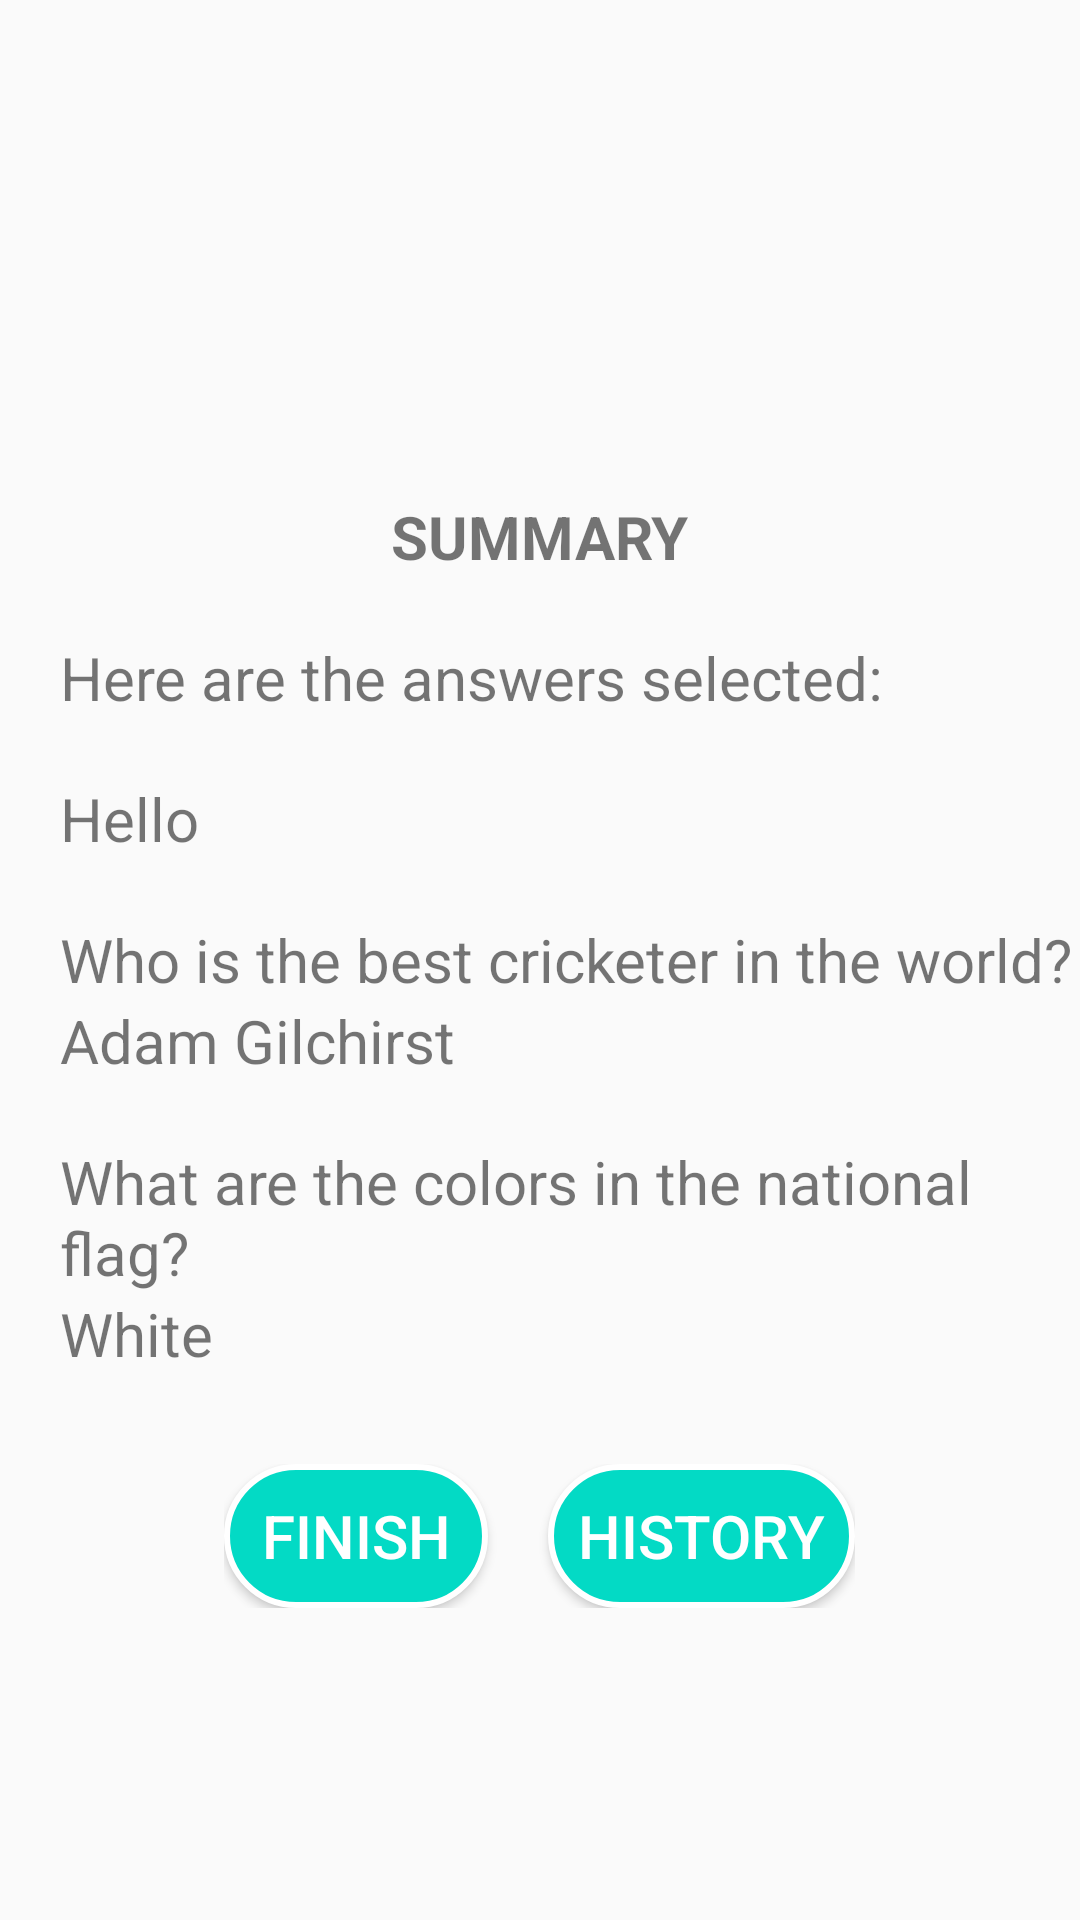

Android layout source for this screen:
<!-- AndroidManifest.xml: application theme Theme.Trivia_App -->
<!-- res/layout/activity_summary.xml -->
<?xml version="1.0" encoding="utf-8"?>
<RelativeLayout xmlns:android="http://schemas.android.com/apk/res/android"
    xmlns:tools="http://schemas.android.com/tools"
    android:layout_width="match_parent"
    android:layout_height="match_parent"
    tools:context=".view.Summary">

    <TextView
        android:id="@+id/summary"
        android:layout_width="wrap_content"
        android:layout_height="wrap_content"
        android:text="SUMMARY"
        android:textStyle="bold"
        android:layout_above="@+id/here_are_answers"
        android:layout_centerHorizontal="true"
        android:textSize="20sp"
        android:layout_marginStart="20dp"
        />

    <TextView
        android:id="@+id/here_are_answers"
        android:layout_width="wrap_content"
        android:layout_height="wrap_content"
        android:text="Here are the answers selected:"
        android:layout_marginStart="20dp"
        android:layout_marginTop="20dp"
        android:textSize="20sp"
        android:layout_above="@+id/hello"
        />

    <TextView
        android:id="@+id/hello"
        android:layout_width="wrap_content"
        android:layout_height="wrap_content"
        android:text="Hello"
        android:textSize="20sp"
        android:layout_above="@+id/cricketer"
        android:layout_marginStart="20dp"
        android:layout_marginTop="20dp"/>


    <TextView
        android:id="@+id/cricketer"
        android:layout_width="wrap_content"
        android:layout_height="wrap_content"
        android:layout_marginTop="20dp"
        android:layout_centerVertical="true"
        android:text="Who is the best cricketer in the world?"
        android:textSize="20sp"
        android:layout_marginStart="20dp" />

    <TextView
        android:id="@+id/edit2"
        android:layout_width="wrap_content"
        android:layout_height="wrap_content"
        android:layout_below="@+id/cricketer"
        android:layout_marginStart="20dp"
        android:text="Adam Gilchirst"
        android:textSize="20sp"
        />

    <TextView
        android:id="@+id/nationalflag"
        android:layout_width="wrap_content"
        android:layout_height="wrap_content"
        android:layout_below="@+id/edit2"
        android:layout_marginTop="20dp"
        android:text="What are the colors in the national flag?"
        android:textSize="20sp"
        android:layout_marginStart="20dp" />

    <TextView
        android:id="@+id/edit3"
        android:layout_width="wrap_content"
        android:layout_height="wrap_content"
        android:layout_below="@+id/nationalflag"
        android:layout_marginStart="20dp"
        android:text="White"
        android:textSize="20sp"/>

    <LinearLayout
        android:id="@+id/button_parent"
        android:layout_width="wrap_content"
        android:layout_height="wrap_content"
        android:layout_centerHorizontal="true"
        android:layout_below="@+id/edit3"
        android:layout_marginTop="30dp"
        android:orientation="horizontal">

        <Button
            android:id="@+id/button3"
            android:layout_width="wrap_content"
            android:layout_height="wrap_content"
            android:text="@string/finish"
            android:padding="10dp"
            android:textColor="@color/white"
            android:textSize="20sp"
            android:layout_marginEnd="10dp"
            android:background="@drawable/next"
            />

        <Button
            android:id="@+id/button4"
            android:layout_width="wrap_content"
            android:layout_height="wrap_content"
            android:text="@string/history"
            android:textColor="@color/white"
            android:layout_marginStart="10dp"
            android:textSize="20sp"
            android:padding="10dp"
            android:background="@drawable/next"
            />


    </LinearLayout>

</RelativeLayout>
<!-- resources referenced by this layout -->
<resources>
  <!-- drawable next (drawable) -->
  <?xml version="1.0" encoding="utf-8"?>
  <shape xmlns:android="http://schemas.android.com/apk/res/android"
      android:shape="rectangle">
       <corners android:radius="50dp"/>
       <stroke android:width="2dp"
               android:color="@color/white"/>
       <solid android:color="@color/teal_200"/>
  </shape>
  <string name="finish">FINISH</string>
  <string name="history">HISTORY</string>
  <style name="Theme.Trivia_App" parent="Theme.AppCompat.Light.DarkActionBar">
          
          <item name="colorPrimary">@color/purple_500</item>
          <item name="colorPrimaryVariant">@color/purple_700</item>
          <item name="colorOnPrimary">@color/white</item>
          
          <item name="colorSecondary">@color/teal_200</item>
          <item name="colorSecondaryVariant">@color/teal_700</item>
          <item name="colorOnSecondary">@color/black</item>
          
          <item name="android:statusBarColor" tools:targetApi="l">?attr/colorPrimaryVariant</item>
          
      </style>
  <!-- not gathered from this repository: default colours our renderer supplied (Android Studio template values) -->
  <color name="purple_500">#FF6200EE</color>
  <color name="purple_700">#FF3700B3</color>
  <color name="teal_200">#FF03DAC5</color>
  <color name="teal_700">#FF018786</color>
  <color name="black">#FF000000</color>
  <color name="white">#FFFFFFFF</color>
</resources>
